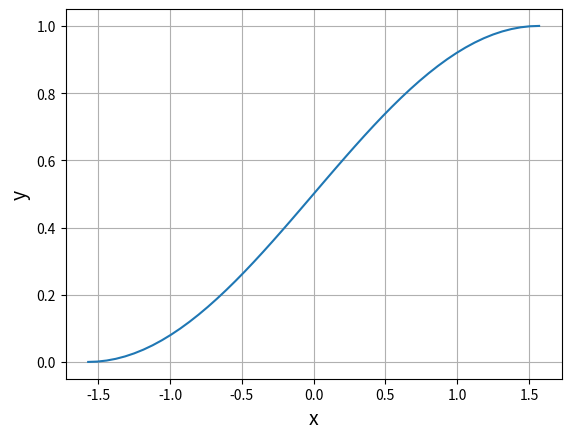

The script that saved this image:
import numpy as np
import matplotlib.pyplot as plt

# -- 입력과 정답의 준비 --
X = np.linspace(-np.pi/2, np.pi/2)  # 입력: -π/2부터 π/2 미만의 범위
T = (np.sin(X) + 1)/2  # 정답: 0부터 1의 범위
n_data = len(T)  # 데이터 수

# --- 그래프로 그려본다 ---
plt.plot(X, T)

plt.xlabel("x", size=14)
plt.ylabel("y", size=14)
plt.grid()

plt.show()
